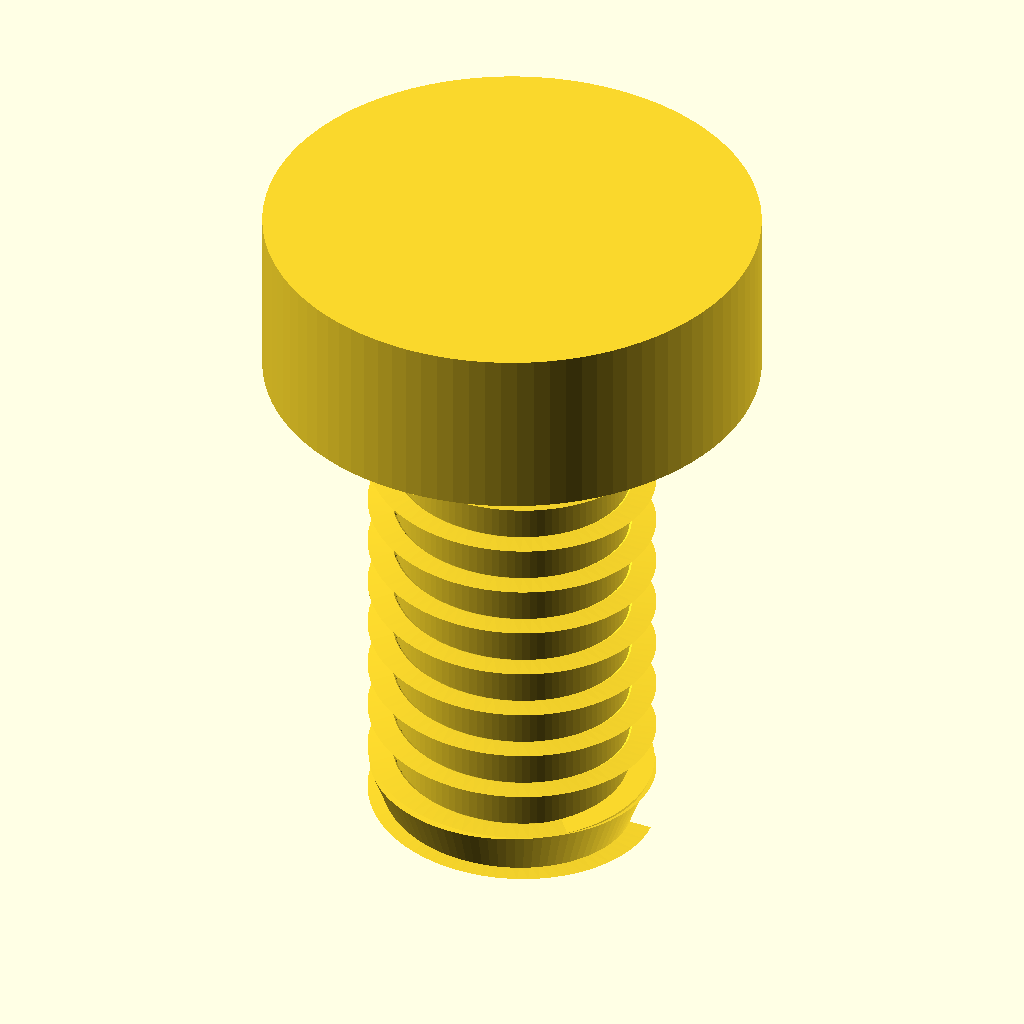
Cell 1: rendered with the file's own defaults.
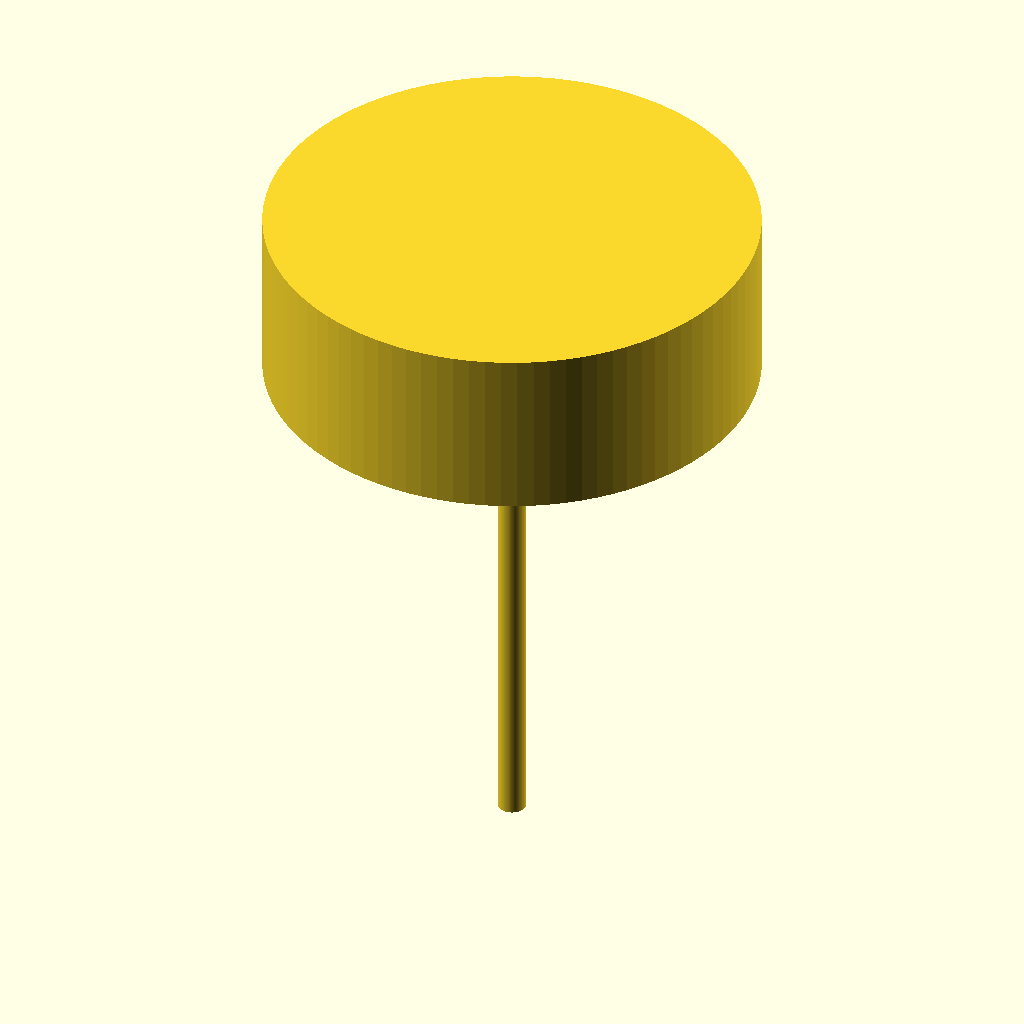
Cell 2 — shaft_diameter_mm set to 0.1, the other parameters unchanged.
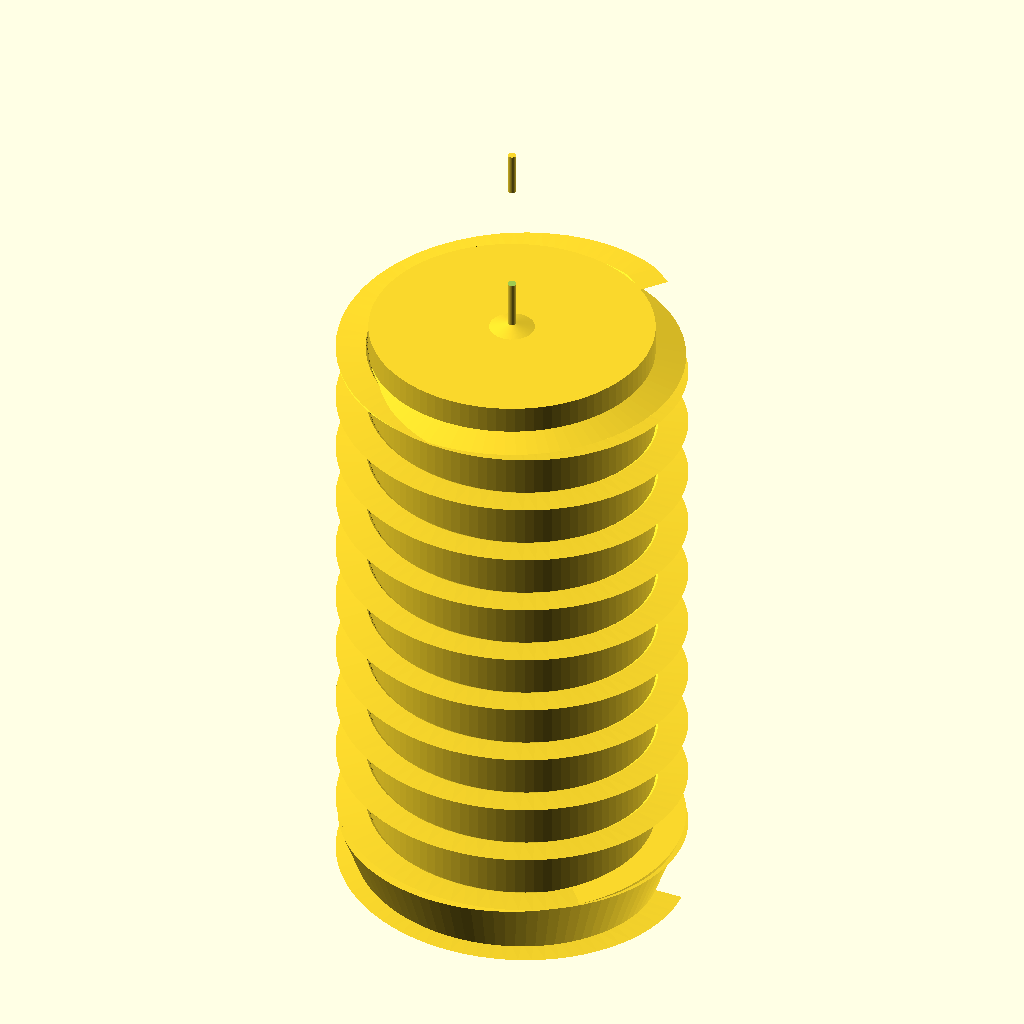
Cell 3: head_diameter_mm = 0.1 (everything else at default).
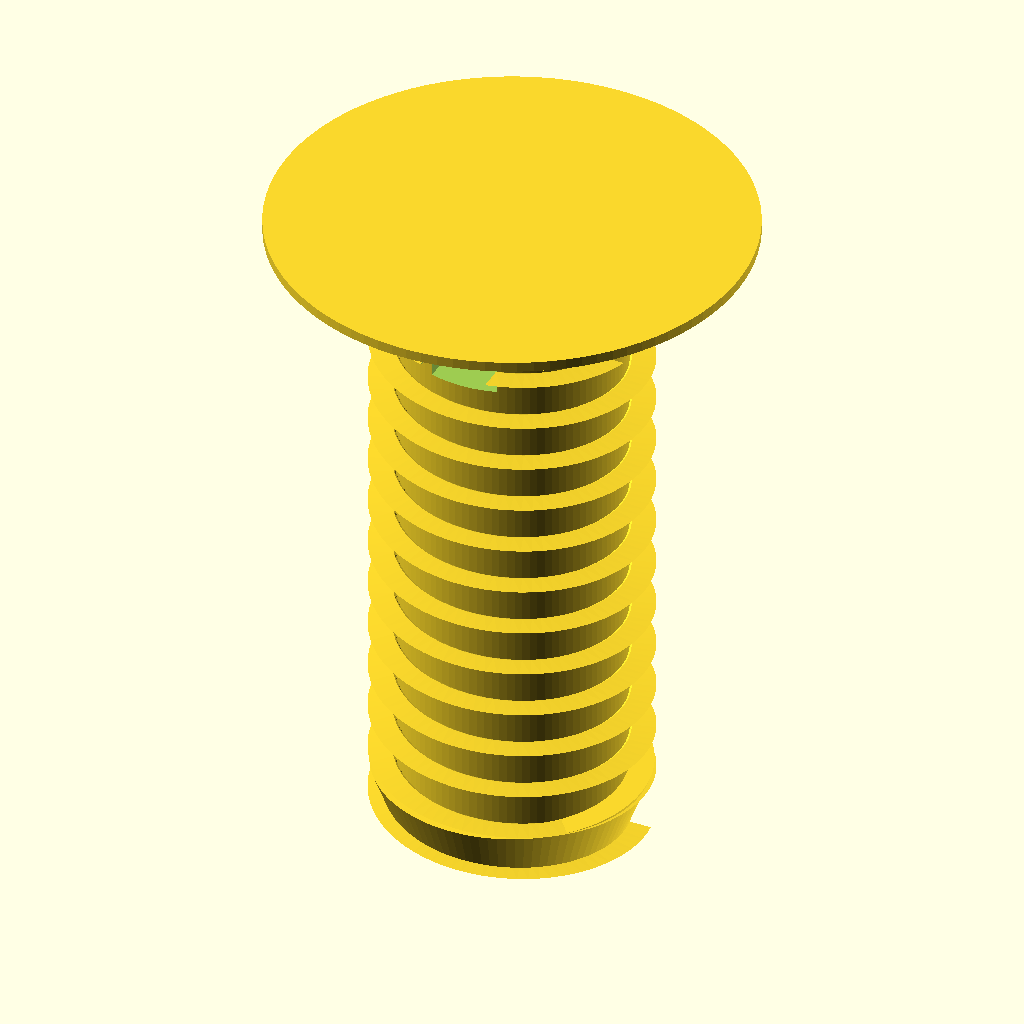
Cell 4: head_height_mm = 0.1 (everything else at default).
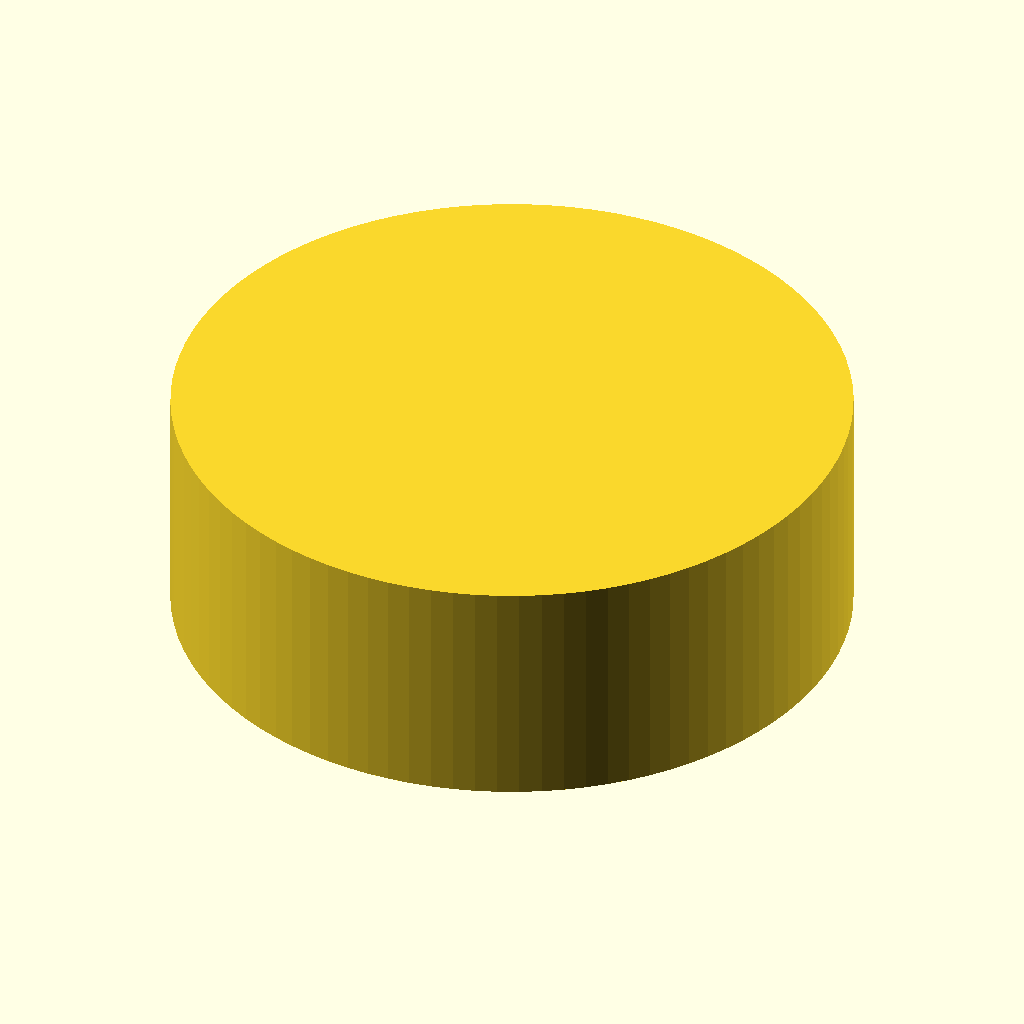
Cell 5 — overall_length_mm set to 0.5, the other parameters unchanged.
The same orthographic view direction (rotation 55°, 0°, 25°; colour scheme Cornfield) for every cell, with the view re-fitted per cell, so scale and position can differ between cells.
Source of the model, results/nopscadlib/craft/scad/screw__M3_shoulder_screw.scad:
// Screw: 4.0mm major diameter, 7.0mm head diameter, 2.4mm head height, 10.0mm overall length
// One connected solid, with visible threads and a Phillips drive.

shaft_diameter_mm = 4.0;   //[2.0:8.0:0.1]
head_diameter_mm  = 7.0;   //[3.5:14.0:0.1]
head_height_mm    = 2.4;   //[1.2:4.8:0.1]
overall_length_mm = 10.0;  //[5.0:20.0:0.5]

$fn = 96;

// Small overlap to guarantee watertight unions/differences
overlap = 0.05;

// Thread parameters (simple helical ridge approximation)
thread_pitch_mm   = 0.7;   // coarse-ish for M4 visual
thread_depth_mm   = 0.35;  // radial height of ridge
thread_starts     = 1;

// Phillips drive parameters
drive_depth_mm    = 1.2;
drive_width_mm    = 1.0;
drive_len_mm      = head_diameter_mm * 0.75;

// Derived
shaft_len_mm = overall_length_mm - head_height_mm;
major_r = shaft_diameter_mm/2;
minor_r = max(0.2, major_r - thread_depth_mm);

// --- Helpers ---
module phillips_drive_cut(head_r, head_h, depth, w, len) {
    // Cut two perpendicular slots, slightly tapered by using hull of two rectangles
    translate([0,0, head_h - depth + overlap])
    union() {
        for (a = [0, 90]) rotate([0,0,a]) {
            // Slot: long rectangle, centered
            translate([0,0,0])
                cube([len, w, depth + 2*overlap], center=true);
        }
    }
}

module threaded_shaft(major_r, minor_r, length, pitch, starts=1) {
    turns = length / pitch;

    union() {
        // Core cylinder (minor diameter)
        cylinder(h=length, r=minor_r, center=false);

        // Helical ridge(s)
        for (s = [0:starts-1]) {
            rotate([0,0, s*360/starts])
            linear_extrude(height=length, twist=turns*360, center=false, convexity=10, slices=max(40, ceil(turns*80)))
                translate([minor_r, 0, 0])
                    // Ridge cross-section (a small rectangle)
                    square([major_r - minor_r, pitch*0.45], center=false);
        }

        // Slight tip chamfer (helps look like a screw)
        translate([0,0,0])
            cylinder(h=min(0.8, length), r1=major_r*0.85, r2=major_r, center=false);
    }
}

module screw() {
    head_r = head_diameter_mm/2;

    // Place screw along +Z, bottom at z=0, top at z=overall_length_mm
    difference() {
        union() {
            // Threaded shaft from z=0 to z=shaft_len_mm
            threaded_shaft(major_r=major_r, minor_r=minor_r, length=shaft_len_mm, pitch=thread_pitch_mm, starts=thread_starts);

            // Head from z=shaft_len_mm to z=overall_length_mm
            translate([0,0,shaft_len_mm - overlap])
                cylinder(h=head_height_mm + overlap, r=head_r, center=false);

            // Small under-head fillet/neck (visual + ensures robust connection)
            translate([0,0,shaft_len_mm - 0.4])
                cylinder(h=0.4 + overlap, r1=major_r, r2=head_r*0.92, center=false);
        }

        // Phillips drive cut into top of head
        translate([0,0,shaft_len_mm])
            phillips_drive_cut(head_r=head_r, head_h=head_height_mm, depth=drive_depth_mm, w=drive_width_mm, len=drive_len_mm);
    }
}

screw();
Customizer parameters (derived from the source; name, type, default, range or options):
shaft_diameter_mm: number, default 4, range 0.1 to 2, step 8
head_diameter_mm: number, default 7, range 0.1 to 3.5, step 14
head_height_mm: number, default 2.4, range 0.1 to 1.2, step 4.8
overall_length_mm: number, default 10, range 0.5 to 5, step 20
overlap: number, default 0.05
thread_pitch_mm: number, default 0.7
thread_depth_mm: number, default 0.35
thread_starts: number, default 1
drive_depth_mm: number, default 1.2
drive_width_mm: number, default 1
